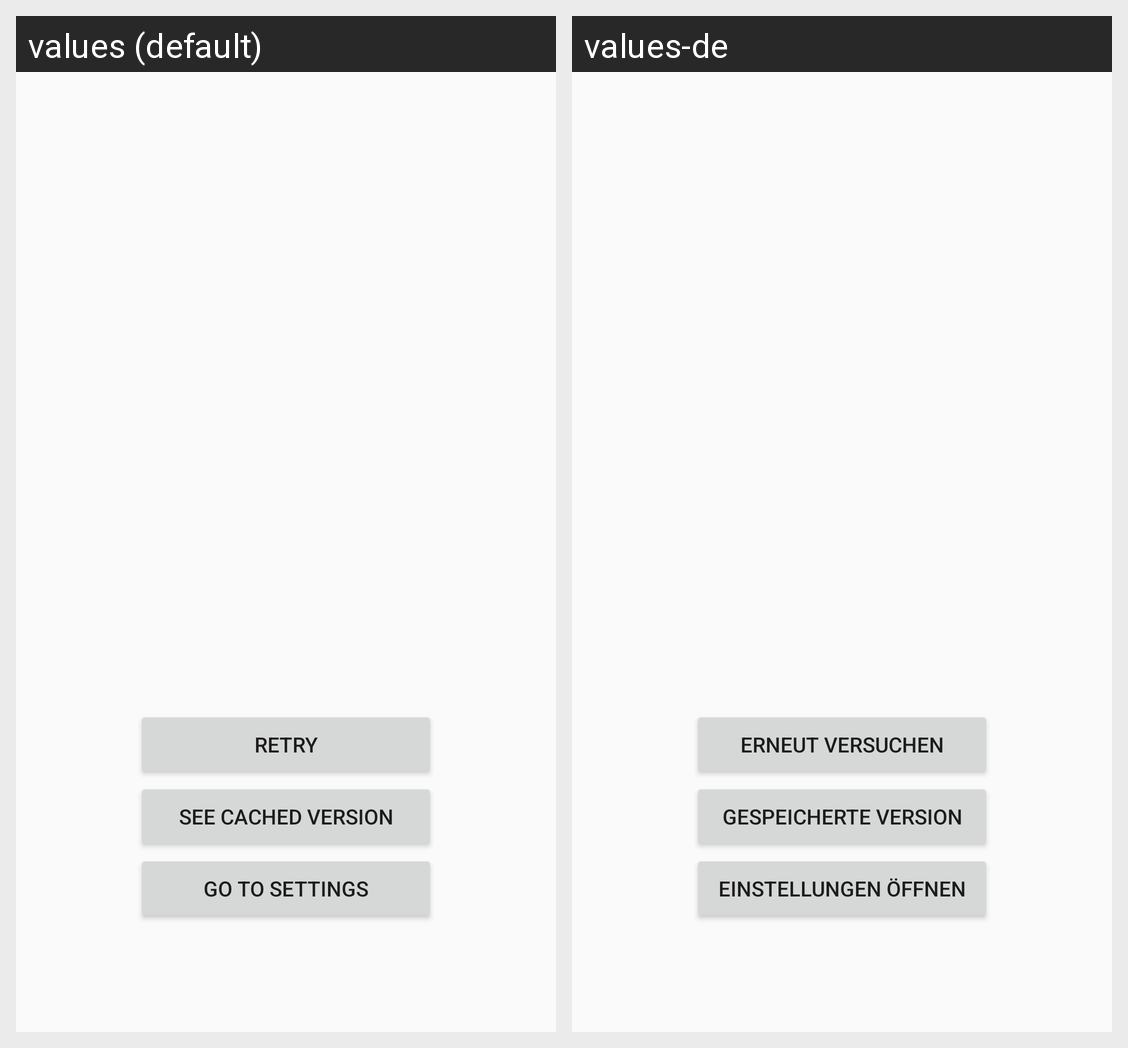

Strings drawn on this Android screen and how each of the app's shown locales translates them:
Android screen res/layout/fragment_error.xml rendered under 2 locales, left to right: values (default), values-de. Device: Nexus 5 (rendered at 1080×1920; each locale shown at half size, 540×960, under a caption strip naming it); theme AppTheme.
Strings drawn on this screen, with the default value and each locale's value (text and hints the layout hard-codes, and strings that could not be matched under every locale, appear in the picture but are not listed):

retry
  values: Retry
  values-de: Erneut versuchen

cache
  values: See cached version
  values-de: Gespeicherte Version

settings
  values: Go to settings
  values-de: Einstellungen öffnen
